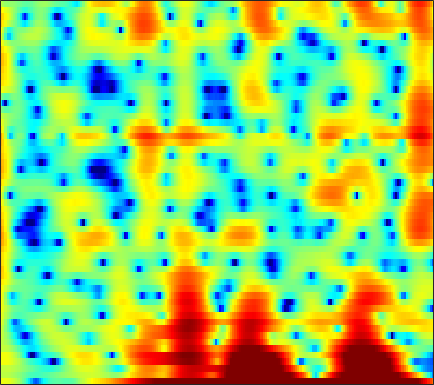

Data behind this chart, as committed beside it:
4.4239, 4.39, 4.2694, 4.0617, 3.8348, 3.43, 2.8767, 2.3567, 1.5154, 0.47431, -0.80977, -1.9684, -3.8387, -6.1589, -8.1955, -11.005, -12.077, -10.947, -8.5436, -6.4033, -4.7686, -3.8264, -2.8771, -2.2183
2.287, 2.305, 2.261, 2.139, 1.994, 1.729, 1.382, 1.073, 0.6046, 0.07515, -0.4826, -0.9046, -1.448, -1.932, -2.231, -2.517, -2.646, -2.644, -2.528, -2.31, -2.023, -1.778, -1.437, -1.094
2.479, 2.606, 2.677, 2.65, 2.569, 2.383, 2.124, 1.883, 1.51, 1.089, 0.6274, 0.2663, -0.228, -0.7319, -1.109, -1.592, -2.052, -2.379, -2.784, -3.141, -3.427, -3.58, -3.663, -3.582
4.51, 4.544, 4.482, 4.301, 4.078, 3.677, 3.152, 2.683, 1.96, 1.133, 0.2251, -0.4748, -1.404, -2.287, -2.887, -3.584, -4.187, -4.622, -5.254, -6.062, -7.22, -8.453, -10.94, -15.38
4.462, 4.536, 4.465, 4.199, 3.87, 3.247, 2.412, 1.637, 0.3599, -1.254, -3.305, -5.248, -8.701, -14.15, -21.49, -19.24, -12.42, -9.637, -7.269, -5.768, -4.795, -4.294, -3.808, -3.386
2.668, 2.693, 2.523, 2.138, 1.727, 1.022, 0.1729, -0.541, -1.601, -2.733, -3.866, -4.67, -5.617, -6.265, -6.454, -6.258, -5.605, -4.952, -3.974, -2.987, -2.051, -1.405, -0.639, 0.05793
2.649, 2.289, 1.653, 0.8363, 0.09816, -1.057, -2.397, -3.511, -5.116, -6.696, -8.018, -8.604, -8.631, -7.877, -7.011, -5.723, -4.423, -3.503, -2.343, -1.288, -0.353, 0.2877, 1.029, 1.648
3.046, 2.35, 1.266, 0.02095, -1.02, -2.567, -4.314, -5.775, -8.052, -10.93, -14.69, -17.22, -15.52, -11.32, -8.699, -5.979, -3.874, -2.589, -1.168, -0.01561, 0.9159, 1.461, 2.051, 2.483
3.27, 2.191, 0.4756, -1.518, -3.157, -5.353, -7.139, -7.874, -8.013, -7.55, -6.761, -6.07, -5.022, -3.839, -2.896, -1.663, -0.5178, 0.2573, 1.16, 1.853, 2.394, 2.654, 2.832, 2.804
4.018, 2.819, 0.8438, -1.676, -4.006, -7.892, -11.77, -11.92, -8.983, -6.259, -4.244, -3.055, -1.754, -0.6847, 0.009145, 0.8131, 1.508, 1.954, 2.451, 2.82, 3.018, 3.044, 2.888, 2.471
4.199, 3.394, 2.212, 0.9801, 0.101, -0.9471, -1.707, -2.058, -2.237, -2.151, -1.906, -1.694, -1.395, -1.093, -0.8848, -0.6318, -0.3573, -0.1504, 0.132, 0.3851, 0.6335, 0.7872, 0.8813, 0.8179
4.7, 3.873, 2.729, 1.605, 0.835, -0.03173, -0.6857, -1.032, -1.343, -1.548, -1.734, -1.914, -2.245, -2.736, -3.199, -3.888, -4.503, -4.745, -4.586, -3.783, -2.695, -1.86, -0.8489, -0.03193
5.209, 3.819, 1.669, -0.7811, -2.628, -4.399, -4.626, -4.002, -2.952, -2.158, -1.761, -1.753, -2.15, -3.096, -4.257, -6.674, -10.98, -17.44, -20.64, -10.17, -5.455, -3.167, -0.9899, 0.5877
5.106, 3.569, 1.019, -2.268, -5.189, -8.349, -7.455, -5.537, -3.435, -2.086, -1.351, -1.101, -1.12, -1.462, -1.875, -2.568, -3.221, -3.512, -3.458, -2.851, -1.88, -1.083, -0.064, 0.8247
5.314, 4.442, 3.194, 1.951, 1.105, 0.2062, -0.3706, -0.595, -0.7265, -0.7656, -0.7964, -0.8546, -0.9972, -1.207, -1.415, -1.711, -1.997, -2.162, -2.342, -2.35, -2.243, -2.074, -1.751, -1.373
6.137, 5.495, 4.553, 3.555, 2.796, 1.837, 0.9822, 0.4323, -0.1588, -0.589, -0.8948, -1.081, -1.322, -1.599, -1.866, -2.311, -2.887, -3.416, -4.175, -4.958, -5.594, -5.822, -5.662, -5.008
7.397, 6.643, 5.428, 3.998, 2.8, 1.08, -0.6462, -1.784, -2.793, -3.08, -2.85, -2.55, -2.195, -2.06, -2.127, -2.507, -3.264, -4.156, -5.869, -8.596, -13.19, -19.8, -18.8, -10.91
7.663, 6.763, 5.242, 3.303, 1.485, -1.635, -6.124, -11.53, -37.79, -12.44, -7.428, -5.421, -3.787, -2.89, -2.56, -2.482, -2.741, -3.162, -3.952, -4.945, -5.904, -6.3, -6.005, -4.866
6.697, 5.899, 4.607, 3.041, 1.709, -0.2301, -2.2, -3.514, -4.685, -5.05, -4.827, -4.506, -4.101, -3.782, -3.632, -3.538, -3.537, -3.577, -3.637, -3.671, -3.612, -3.462, -3.126, -2.608
6.65, 5.982, 4.935, 3.729, 2.762, 1.429, 0.1184, -0.8078, -1.913, -2.857, -3.623, -4.083, -4.59, -4.972, -5.178, -5.322, -5.37, -5.263, -5.078, -4.807, -4.476, -4.212, -3.833, -3.417
7.691, 6.975, 5.862, 4.608, 3.588, 2.155, 0.6862, -0.417, -1.878, -3.288, -4.671, -5.697, -6.991, -8.161, -8.841, -9.3, -9.107, -8.626, -7.831, -6.994, -6.293, -5.907, -5.559, -5.417
9.024, 8.085, 6.619, 4.93, 3.539, 1.581, -0.4359, -1.927, -3.806, -5.58, -7.37, -8.845, -11.2, -14.51, -18.19, -24.82, -19.47, -15.28, -11.45, -9.026, -7.505, -6.872, -6.591, -7.083
9.543, 8.31, 6.306, 3.879, 1.748, -1.55, -5.283, -8.066, -10.76, -11.62, -11.69, -11.93, -12.6, -13.63, -14.28, -14.49, -13.3, -11.82, -9.791, -7.881, -6.42, -5.56, -4.886, -4.645
8.796, 7.457, 5.277, 2.575, 0.1165, -3.855, -8.95, -13.56, -17.69, -16.34, -15.02, -14.69, -14.74, -14.7, -14.37, -13.44, -12, -10.83, -8.948, -7.242, -5.67, -4.59, -3.362, -2.336
7.868, 6.711, 4.906, 2.782, 1.009, -1.539, -4.197, -6.155, -8.681, -11.06, -13.7, -16.11, -20.57, -27.77, -26.41, -19.71, -15.59, -13.31, -10.8, -8.652, -6.67, -5.314, -3.65, -2.129
7.158, 6.191, 4.739, 3.125, 1.825, -0.004052, -1.911, -3.389, -5.423, -7.587, -9.92, -11.79, -14.29, -16.17, -16.7, -16.42, -15.49, -14.66, -13.28, -11.35, -8.97, -7.16, -4.886, -2.865
6.397, 5.434, 4.065, 2.66, 1.616, 0.2755, -1.007, -1.943, -3.194, -4.481, -5.804, -6.853, -8.244, -9.705, -10.96, -12.93, -16.03, -20.06, -33.48, -18.76, -11.91, -8.674, -5.367, -2.895
5.256, 3.877, 1.913, 0.06827, -1, -1.857, -2.161, -2.22, -2.299, -2.488, -2.853, -3.235, -3.901, -4.73, -5.436, -6.51, -7.659, -8.315, -8.397, -7.444, -5.725, -4.29, -2.467, -0.8508
4.132, 1.895, -2.2, -8.762, -17.33, -11.32, -5.99, -3.906, -2.253, -1.341, -0.8886, -0.748, -0.7657, -0.9172, -1.061, -1.27, -1.429, -1.509, -1.437, -1.14, -0.6832, -0.2594, 0.3271, 0.8726
4.964, 3.391, 1.074, -1.161, -2.31, -2.763, -2.281, -1.728, -1.053, -0.5523, -0.2167, -0.05179, 0.09073, 0.1483, 0.1542, 0.1572, 0.16, 0.1607, 0.1502, 0.1789, 0.1921, 0.1786, 0.1043, -0.08149
6.417, 5.457, 4.128, 2.835, 1.947, 0.9478, 0.1752, -0.2662, -0.6872, -0.9448, -1.054, -1.07, -1.027, -0.9586, -0.9238, -0.9016, -0.9108, -0.9008, -0.9187, -1.01, -1.157, -1.344, -1.732, -2.341
7.721, 6.868, 5.585, 4.146, 2.969, 1.315, -0.3918, -1.629, -3.027, -3.882, -4.103, -3.961, -3.626, -3.291, -3.101, -2.988, -2.992, -3.051, -3.104, -3.135, -3.126, -3.118, -3.2, -3.474
8.63, 7.75, 6.329, 4.579, 3.017, 0.4825, -2.764, -5.957, -11.98, -17.29, -12.18, -9.294, -7.118, -6.089, -5.799, -5.875, -6.424, -7.065, -7.766, -7.791, -7.102, -6.275, -5.137, -4.209
8.418, 7.591, 6.237, 4.604, 3.167, 0.9588, -1.603, -3.709, -6.418, -8.058, -8.1, -7.634, -7.098, -7.021, -7.375, -8.454, -10.52, -13.06, -19.7, -29.16, -15.27, -11.17, -7.792, -5.566
7.645, 6.89, 5.716, 4.384, 3.306, 1.798, 0.2575, -0.86, -2.221, -3.376, -4.274, -4.846, -5.53, -6.229, -6.836, -7.835, -8.927, -9.698, -10.54, -10.5, -9.47, -8.27, -6.708, -5.241
7.308, 6.476, 5.275, 4.007, 3.074, 1.86, 0.7261, -0.07402, -1.107, -2.104, -3.101, -3.826, -4.769, -5.604, -6.098, -6.594, -6.785, -6.754, -6.508, -6.054, -5.457, -4.989, -4.327, -3.816
7.837, 6.582, 4.779, 3.037, 1.916, 0.8853, 0.2838, -0.05121, -0.5489, -1.254, -2.305, -3.309, -4.925, -6.715, -7.788, -8.01, -7.028, -5.962, -4.471, -3.23, -2.267, -1.765, -1.373, -1.409
8.247, 6.174, 2.489, -2.866, -7.835, -6.826, -2.839, -1.174, -0.1435, -0.1307, -0.9167, -2.086, -4.577, -8.855, -14.35, -16.93, -8.945, -5.385, -2.381, -0.4318, 0.8688, 1.524, 1.926, 1.883
5.785, 4.152, 1.567, -1.152, -2.761, -3.294, -2.553, -1.897, -1.376, -1.363, -1.803, -2.4, -3.441, -4.469, -5.043, -5.102, -4.5, -3.754, -2.535, -1.353, -0.3094, 0.3232, 0.9518, 1.318
4.225, 3.351, 2.163, 1.09, 0.4117, -0.2538, -0.698, -0.9512, -1.293, -1.716, -2.295, -2.801, -3.562, -4.319, -4.834, -5.327, -5.382, -5.166, -4.503, -3.481, -2.348, -1.511, -0.4855, 0.3556
2.998, 2.36, 1.6, 0.9808, 0.6337, 0.2482, -0.08137, -0.3552, -0.7919, -1.357, -2.11, -2.807, -3.949, -5.396, -6.695, -8.735, -10.57, -10.97, -9.486, -6.892, -4.436, -2.825, -1.05, 0.3569
0.09151, -0.9522, -1.719, -1.688, -1.354, -0.854, -0.5254, -0.4445, -0.5816, -1.013, -1.711, -2.436, -3.685, -5.347, -6.965, -9.992, -14.37, -16.57, -12.51, -7.764, -4.382, -2.459, -0.4044, 1.174
-5.443, -11.65, -18.9, -8.095, -4.851, -2.458, -1.263, -0.8493, -0.7788, -1.125, -1.775, -2.404, -3.341, -4.289, -4.93, -5.498, -5.728, -5.476, -4.57, -3.201, -1.644, -0.5158, 0.842, 1.984
0.3249, -0.9139, -1.744, -1.498, -0.9935, -0.397, -0.1493, -0.2508, -0.7653, -1.676, -2.949, -4.058, -5.527, -6.532, -6.706, -6.135, -5.043, -4.13, -2.841, -1.62, -0.4812, 0.2937, 1.165, 1.88
4.861, 4.334, 3.696, 3.142, 2.754, 2.178, 1.454, 0.7429, -0.5001, -2.204, -4.562, -6.99, -11.95, -22.89, -20.21, -11.51, -7.361, -5.308, -3.345, -1.934, -0.9251, -0.3825, 0.1158, 0.3735
6.356, 5.946, 5.304, 4.571, 3.957, 3.042, 1.994, 1.115, -0.2129, -1.745, -3.488, -4.895, -6.717, -7.914, -7.958, -6.967, -5.576, -4.564, -3.461, -2.659, -2.185, -2.034, -2.1, -2.508
6.737, 6.308, 5.589, 4.716, 3.966, 2.869, 1.684, 0.7654, -0.4511, -1.587, -2.576, -3.192, -3.786, -4.09, -4.13, -4.009, -3.69, -3.456, -3.207, -3.111, -3.217, -3.45, -4.026, -4.936
7.262, 6.743, 5.86, 4.748, 3.775, 2.292, 0.6455, -0.6466, -2.277, -3.545, -4.202, -4.299, -4.075, -3.681, -3.381, -3.044, -2.838, -2.786, -2.869, -3.155, -3.63, -4.11, -4.89, -5.783
7.962, 7.348, 6.297, 4.951, 3.724, 1.715, -0.8463, -3.278, -7.574, -12.97, -12.57, -9.322, -6.193, -4.237, -3.287, -2.469, -2.167, -2.184, -2.505, -3.157, -4.115, -5.003, -6.278, -7.473
7.841, 7.182, 6.108, 4.809, 3.665, 1.89, -0.2319, -2.093, -4.843, -7.125, -7.285, -6.149, -4.364, -2.965, -2.237, -1.706, -1.585, -1.773, -2.417, -3.528, -5.191, -6.922, -10.07, -14.63
6.673, 5.933, 4.863, 3.76, 2.933, 1.862, 0.8421, 0.1379, -0.6498, -1.174, -1.358, -1.289, -1.036, -0.7495, -0.59, -0.574, -0.7618, -1.102, -1.846, -2.977, -4.512, -5.985, -8.363, -10.96
5.191, 4.034, 2.52, 1.28, 0.6754, 0.2867, 0.2275, 0.2945, 0.4273, 0.5754, 0.7277, 0.846, 0.9885, 1.088, 1.102, 1.051, 0.8026, 0.4943, -0.07751, -0.8526, -1.822, -2.624, -3.719, -4.751
3.858, 1.418, -2.779, -7.304, -7.481, -4.406, -1.949, -0.7248, 0.3559, 1.051, 1.521, 1.784, 2.072, 2.298, 2.413, 2.498, 2.426, 2.28, 1.925, 1.415, 0.728, 0.1406, -0.7469, -1.654
4.856, 2.663, -0.7383, -3.733, -4.245, -2.966, -1.533, -0.8193, -0.2822, -0.04718, 0.1047, 0.2745, 0.6489, 1.159, 1.577, 2.001, 2.325, 2.417, 2.308, 1.935, 1.335, 0.7224, -0.263, -1.386
6.889, 5.729, 4.194, 2.82, 1.952, 0.9941, 0.06519, -0.7413, -2.102, -3.869, -5.694, -6.327, -5.343, -3.308, -1.853, -0.3358, 0.6416, 1.047, 1.21, 0.9245, 0.2341, -0.582, -2.002, -3.849
7.317, 6.489, 5.35, 4.198, 3.313, 2.041, 0.5797, -0.7318, -2.997, -6.246, -11.26, -14.93, -10.79, -6.139, -3.856, -1.733, -0.456, 0.09742, 0.3781, 0.1636, -0.5995, -1.532, -3.402, -6.192
5.775, 5.049, 4.129, 3.272, 2.641, 1.768, 0.8178, 0.01225, -1.152, -2.322, -3.236, -3.559, -3.39, -2.669, -1.98, -1.11, -0.3444, 0.05659, 0.3048, 0.2251, -0.2321, -0.8045, -1.917, -3.382
2.372, 1.477, 0.8114, 0.6364, 0.649, 0.6652, 0.5101, 0.2727, -0.1693, -0.6781, -1.139, -1.389, -1.497, -1.32, -1.016, -0.4622, 0.09409, 0.4896, 0.8952, 1.101, 1.116, 0.9656, 0.6098, 0.1097
